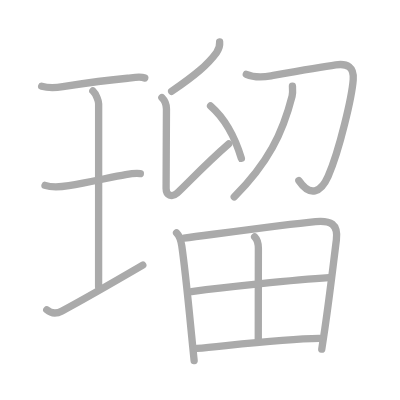
t = 0.00 s
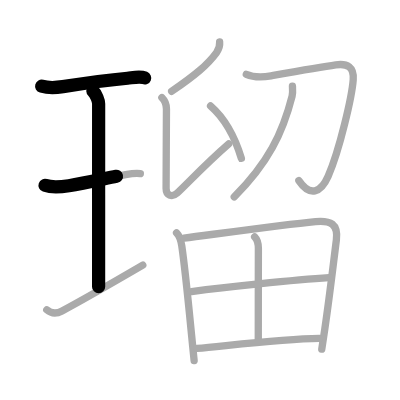
t = 2.75 s
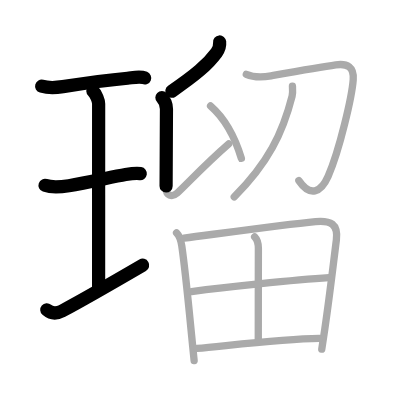
t = 5.50 s
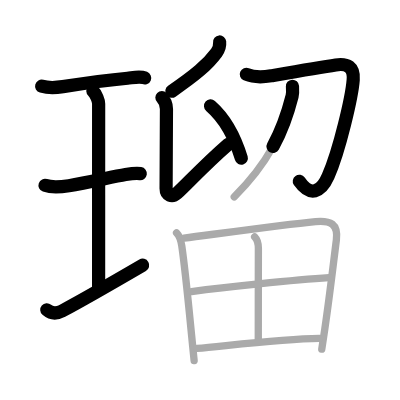
t = 8.50 s
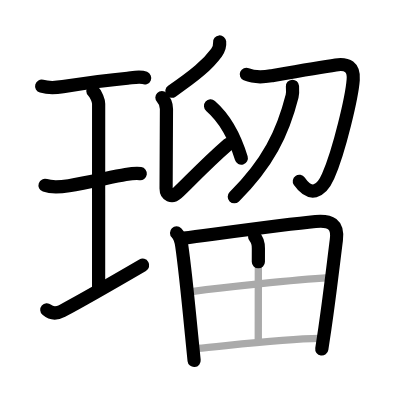
t = 11.25 s
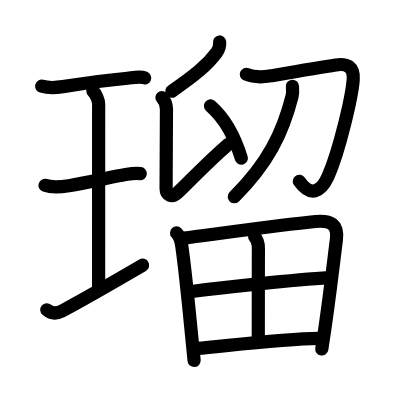
t = 14.00 s

The animated SVG that drew these frames (rendered in a browser with its animation timeline set to each time). Animation: 14 SMIL elements (animate=14); one cycle of 14.00 s.

<?xml version="1.0" standalone="no"?>
<!DOCTYPE svg PUBLIC "-//W3C//DTD SVG 1.1//EN"   "http://www.w3.org/Graphics/SVG/1.1/DTD/svg11.dtd">
<svg width="400px" height="400px"  version="1.1" xmlns="http://www.w3.org/2000/svg">
  <defs>
    <marker id="Triangle" viewBox="0 0 10 10" refX="0" refY="5" markerUnits="strokeWidth" markerWidth="3" style="stroke-opacity:0%;fill:#aaaaaa;" markerHeight="2" orient="auto">
      <path d="M 0 0 L 10 5 L 0 10 z" />
    </marker>
    
    <marker id="Arrow" viewBox="0 0 10 10" refX="5" refY="5" markerUnits="strokeWidth" markerWidth="1.8" style="stroke-opacity:0%;fill:#770000;" markerHeight="2" orient="auto">
      <path d="M 0 4 L 6 4 L 4 1 L 10 5 L 4 9 L 6 6 L 0 6 z" />
        <circle cx="5" cy="5" r="5" />
      </marker>
    
    <marker id="TriangleRed" viewBox="0 0 10 10" refX="0" refY="5" markerUnits="strokeWidth" markerWidth="3" style="stroke-opacity:0%;fill:#CC0000;" markerHeight="2" orient="auto">
      <path d="M 0 0 L 10 5 L 0 10 z" />
    </marker>
    
    <marker id="ArrowRed" viewBox="0 0 10 10" refX="5" refY="5" markerUnits="strokeWidth" markerWidth="1.8" style="stroke-opacity:0%;fill:#CC0000;" markerHeight="2" orient="auto">
      <path d="M 0 4 L 6 4 L 4 1 L 10 5 L 4 9 L 6 6 L 0 6 z" />
        <circle cx="5" cy="5" r="5" />
      </marker>
    
  </defs>
  
  <path style="fill:#ffffff; fill-opacity:100%; fill-rule:evenodd; stroke-width:0;" d="M 0 0 L 400px 0 L 400px 400px L 0 400px L 0 0" />

  <g transform="scale(3.6697247706422 3.6697247706422)">
<path style="fill:none; fill-opacity:0%; fill-rule:evenodd; stroke:#aaaaaa; stroke-opacity:100%; stroke-width: 1.5pt; stroke-linejoin:round; stroke-linecap:round;" d="M11.35 23.5c2.27 0.63 4.22 0.36 5.79 0.11c3.81-0.59 11.79-1.74 17.62-2.28c1.37-0.13 3.36-0.61 4.68-0.07"></path>
<path style="fill:none; fill-opacity:0%; fill-rule:evenodd; stroke:#aaaaaa; stroke-opacity:100%; stroke-width: 1.5pt; stroke-linejoin:round; stroke-linecap:round;" d="M25.3 24.77c0.93 0.88 1.58 2.78 1.58 3.48c0 5.95-0.01 45.05-0.01 49.88"></path>
<path style="fill:none; fill-opacity:0%; fill-rule:evenodd; stroke:#aaaaaa; stroke-opacity:100%; stroke-width: 1.5pt; stroke-linejoin:round; stroke-linecap:round;" d="M12.27 50.51c2.11 0.74 5.01 0.33 6.5 0.09c5.23-0.85 11.85-2.41 15.46-3.02c0.65-0.11 2.76-0.45 4.01-0.26"></path>
<path style="fill:none; fill-opacity:0%; fill-rule:evenodd; stroke:#aaaaaa; stroke-opacity:100%; stroke-width: 1.5pt; stroke-linejoin:round; stroke-linecap:round;" d="M12.75 84.43c1.23 1.06 2.5 1.2 4.16 0.31c5.5-2.93 12.34-6.86 22-12.49"></path>
<path style="fill:none; fill-opacity:0%; fill-rule:evenodd; stroke:#aaaaaa; stroke-opacity:100%; stroke-width: 1.5pt; stroke-linejoin:round; stroke-linecap:round;" d="M59.85 11.44c0.1 1.02-0.23 2.04-0.84 2.88c-2.51 3.43-5.88 6.18-12.23 10.57"></path>
<path style="fill:none; fill-opacity:0%; fill-rule:evenodd; stroke:#aaaaaa; stroke-opacity:100%; stroke-width: 1.5pt; stroke-linejoin:round; stroke-linecap:round;" d="M44.12 26.6c0.96 0.96 1.24 1.78 1.24 3.09c0 3.82-0.1 16.94-0.1 21.69c0 1.8 1.58 2.54 3 1.25c2.62-2.38 7.38-7.62 14.04-13.4"></path>
<path style="fill:none; fill-opacity:0%; fill-rule:evenodd; stroke:#aaaaaa; stroke-opacity:100%; stroke-width: 1.5pt; stroke-linejoin:round; stroke-linecap:round;" d="M57.38 28.87c4.15 3.63 6.8 9 8.39 14.28"></path>
<path style="fill:none; fill-opacity:0%; fill-rule:evenodd; stroke:#aaaaaa; stroke-opacity:100%; stroke-width: 1.5pt; stroke-linejoin:round; stroke-linecap:round;" d="M67.12 20.24c1.82 0.78 4.85 0.74 6.76 0.41c5.78-1.01 13.48-2.36 17.62-2.96c3.15-0.46 5.01 0.54 4.75 4.03c-0.33 4.53-3.71 19.19-6.83 26.3c-1.99 4.54-4.98 5.65-7.98 1.21"></path>
<path style="fill:none; fill-opacity:0%; fill-rule:evenodd; stroke:#aaaaaa; stroke-opacity:100%; stroke-width: 1.5pt; stroke-linejoin:round; stroke-linecap:round;" d="M79.69 23.5c0.04 0.67 0.14 1.75-0.09 2.67C77.04 36.27 73 44.5 63.83 53.63"></path>
<path style="fill:none; fill-opacity:0%; fill-rule:evenodd; stroke:#aaaaaa; stroke-opacity:100%; stroke-width: 1.5pt; stroke-linejoin:round; stroke-linecap:round;" d="M48.11 63.47c1.02 1.02 1.25 2.35 1.42 3.52c0.97 6.7 1.81 15.52 2.69 24.49c0.22 2.25 0.45 4.52 0.68 6.76"></path>
<path style="fill:none; fill-opacity:0%; fill-rule:evenodd; stroke:#aaaaaa; stroke-opacity:100%; stroke-width: 1.5pt; stroke-linejoin:round; stroke-linecap:round;" d="M50.12 64.9c10.84-1.42 27.5-3.74 35.87-4.53c4.1-0.38 6.21 0.67 5.67 5.01c-0.96 7.6-1.81 15.1-3.13 24.12c-0.26 1.81-0.55 3.68-0.85 5.65"></path>
<path style="fill:none; fill-opacity:0%; fill-rule:evenodd; stroke:#aaaaaa; stroke-opacity:100%; stroke-width: 1.5pt; stroke-linejoin:round; stroke-linecap:round;" d="M69.39 64.54c0.56 0.56 1.03 1.7 1.02 3.18c-0.02 7.6-0.03 22.28-0.03 24.77"></path>
<path style="fill:none; fill-opacity:0%; fill-rule:evenodd; stroke:#aaaaaa; stroke-opacity:100%; stroke-width: 1.5pt; stroke-linejoin:round; stroke-linecap:round;" d="M52.19 79.44c8.44-1.07 27.94-3.19 37.43-3.77"></path>
<path style="fill:none; fill-opacity:0%; fill-rule:evenodd; stroke:#aaaaaa; stroke-opacity:100%; stroke-width: 1.5pt; stroke-linejoin:round; stroke-linecap:round;" d="M53.69 94.95c8.78-0.79 23.16-2.58 33.32-2.74"></path>

<path style="fill:none; fill-opacity:0%; fill-rule:evenodd; stroke:#000000; stroke-opacity:100%; stroke-width: 2.7pt; stroke-linejoin:round; stroke-linecap:round;" d="M11.35 23.5c2.27 0.63 4.22 0.36 5.79 0.11c3.81-0.59 11.79-1.74 17.62-2.28c1.37-0.13 3.36-0.61 4.68-0.07" pathLength="100" stroke-dashoffset="100" stroke-dasharray="100 105"><animate id="dashAnim1" attributeName="stroke-dashoffset" from="100" to="0" dur="1s" calcMode="linear" fill="freeze"/></path>
<path style="fill:none; fill-opacity:0%; fill-rule:evenodd; stroke:#000000; stroke-opacity:100%; stroke-width: 2.7pt; stroke-linejoin:round; stroke-linecap:round;" d="M25.3 24.77c0.93 0.88 1.58 2.78 1.58 3.48c0 5.95-0.01 45.05-0.01 49.88" pathLength="100" stroke-dashoffset="100" stroke-dasharray="100 105"><animate id="dashAnim2" attributeName="stroke-dashoffset" from="100" to="0" dur="1s" calcMode="linear" begin="dashAnim1.end" fill="freeze"/></path>
<path style="fill:none; fill-opacity:0%; fill-rule:evenodd; stroke:#000000; stroke-opacity:100%; stroke-width: 2.7pt; stroke-linejoin:round; stroke-linecap:round;" d="M12.27 50.51c2.11 0.74 5.01 0.33 6.5 0.09c5.23-0.85 11.85-2.41 15.46-3.02c0.65-0.11 2.76-0.45 4.01-0.26" pathLength="100" stroke-dashoffset="100" stroke-dasharray="100 105"><animate id="dashAnim3" attributeName="stroke-dashoffset" from="100" to="0" dur="1s" calcMode="linear" begin="dashAnim2.end" fill="freeze"/></path>
<path style="fill:none; fill-opacity:0%; fill-rule:evenodd; stroke:#000000; stroke-opacity:100%; stroke-width: 2.7pt; stroke-linejoin:round; stroke-linecap:round;" d="M12.75 84.43c1.23 1.06 2.5 1.2 4.16 0.31c5.5-2.93 12.34-6.86 22-12.49" pathLength="100" stroke-dashoffset="100" stroke-dasharray="100 105"><animate id="dashAnim4" attributeName="stroke-dashoffset" from="100" to="0" dur="1s" calcMode="linear" begin="dashAnim3.end" fill="freeze"/></path>
<path style="fill:none; fill-opacity:0%; fill-rule:evenodd; stroke:#000000; stroke-opacity:100%; stroke-width: 2.7pt; stroke-linejoin:round; stroke-linecap:round;" d="M59.85 11.44c0.1 1.02-0.23 2.04-0.84 2.88c-2.51 3.43-5.88 6.18-12.23 10.57" pathLength="100" stroke-dashoffset="100" stroke-dasharray="100 105"><animate id="dashAnim5" attributeName="stroke-dashoffset" from="100" to="0" dur="1s" calcMode="linear" begin="dashAnim4.end" fill="freeze"/></path>
<path style="fill:none; fill-opacity:0%; fill-rule:evenodd; stroke:#000000; stroke-opacity:100%; stroke-width: 2.7pt; stroke-linejoin:round; stroke-linecap:round;" d="M44.12 26.6c0.96 0.96 1.24 1.78 1.24 3.09c0 3.82-0.1 16.94-0.1 21.69c0 1.8 1.58 2.54 3 1.25c2.62-2.38 7.38-7.62 14.04-13.4" pathLength="100" stroke-dashoffset="100" stroke-dasharray="100 105"><animate id="dashAnim6" attributeName="stroke-dashoffset" from="100" to="0" dur="1s" calcMode="linear" begin="dashAnim5.end" fill="freeze"/></path>
<path style="fill:none; fill-opacity:0%; fill-rule:evenodd; stroke:#000000; stroke-opacity:100%; stroke-width: 2.7pt; stroke-linejoin:round; stroke-linecap:round;" d="M57.38 28.87c4.15 3.63 6.8 9 8.39 14.28" pathLength="100" stroke-dashoffset="100" stroke-dasharray="100 105"><animate id="dashAnim7" attributeName="stroke-dashoffset" from="100" to="0" dur="1s" calcMode="linear" begin="dashAnim6.end" fill="freeze"/></path>
<path style="fill:none; fill-opacity:0%; fill-rule:evenodd; stroke:#000000; stroke-opacity:100%; stroke-width: 2.7pt; stroke-linejoin:round; stroke-linecap:round;" d="M67.12 20.24c1.82 0.78 4.85 0.74 6.76 0.41c5.78-1.01 13.48-2.36 17.62-2.96c3.15-0.46 5.01 0.54 4.75 4.03c-0.33 4.53-3.71 19.19-6.83 26.3c-1.99 4.54-4.98 5.65-7.98 1.21" pathLength="100" stroke-dashoffset="100" stroke-dasharray="100 105"><animate id="dashAnim8" attributeName="stroke-dashoffset" from="100" to="0" dur="1s" calcMode="linear" begin="dashAnim7.end" fill="freeze"/></path>
<path style="fill:none; fill-opacity:0%; fill-rule:evenodd; stroke:#000000; stroke-opacity:100%; stroke-width: 2.7pt; stroke-linejoin:round; stroke-linecap:round;" d="M79.69 23.5c0.04 0.67 0.14 1.75-0.09 2.67C77.04 36.27 73 44.5 63.83 53.63" pathLength="100" stroke-dashoffset="100" stroke-dasharray="100 105"><animate id="dashAnim9" attributeName="stroke-dashoffset" from="100" to="0" dur="1s" calcMode="linear" begin="dashAnim8.end" fill="freeze"/></path>
<path style="fill:none; fill-opacity:0%; fill-rule:evenodd; stroke:#000000; stroke-opacity:100%; stroke-width: 2.7pt; stroke-linejoin:round; stroke-linecap:round;" d="M48.11 63.47c1.02 1.02 1.25 2.35 1.42 3.52c0.97 6.7 1.81 15.52 2.69 24.49c0.22 2.25 0.45 4.52 0.68 6.76" pathLength="100" stroke-dashoffset="100" stroke-dasharray="100 105"><animate id="dashAnim10" attributeName="stroke-dashoffset" from="100" to="0" dur="1s" calcMode="linear" begin="dashAnim9.end" fill="freeze"/></path>
<path style="fill:none; fill-opacity:0%; fill-rule:evenodd; stroke:#000000; stroke-opacity:100%; stroke-width: 2.7pt; stroke-linejoin:round; stroke-linecap:round;" d="M50.12 64.9c10.84-1.42 27.5-3.74 35.87-4.53c4.1-0.38 6.21 0.67 5.67 5.01c-0.96 7.6-1.81 15.1-3.13 24.12c-0.26 1.81-0.55 3.68-0.85 5.65" pathLength="100" stroke-dashoffset="100" stroke-dasharray="100 105"><animate id="dashAnim11" attributeName="stroke-dashoffset" from="100" to="0" dur="1s" calcMode="linear" begin="dashAnim10.end" fill="freeze"/></path>
<path style="fill:none; fill-opacity:0%; fill-rule:evenodd; stroke:#000000; stroke-opacity:100%; stroke-width: 2.7pt; stroke-linejoin:round; stroke-linecap:round;" d="M69.39 64.54c0.56 0.56 1.03 1.7 1.02 3.18c-0.02 7.6-0.03 22.28-0.03 24.77" pathLength="100" stroke-dashoffset="100" stroke-dasharray="100 105"><animate id="dashAnim12" attributeName="stroke-dashoffset" from="100" to="0" dur="1s" calcMode="linear" begin="dashAnim11.end" fill="freeze"/></path>
<path style="fill:none; fill-opacity:0%; fill-rule:evenodd; stroke:#000000; stroke-opacity:100%; stroke-width: 2.7pt; stroke-linejoin:round; stroke-linecap:round;" d="M52.19 79.44c8.44-1.07 27.94-3.19 37.43-3.77" pathLength="100" stroke-dashoffset="100" stroke-dasharray="100 105"><animate id="dashAnim13" attributeName="stroke-dashoffset" from="100" to="0" dur="1s" calcMode="linear" begin="dashAnim12.end" fill="freeze"/></path>
<path style="fill:none; fill-opacity:0%; fill-rule:evenodd; stroke:#000000; stroke-opacity:100%; stroke-width: 2.7pt; stroke-linejoin:round; stroke-linecap:round;" d="M53.69 94.95c8.78-0.79 23.16-2.58 33.32-2.74" pathLength="100" stroke-dashoffset="100" stroke-dasharray="100 105"><animate id="dashAnim14" attributeName="stroke-dashoffset" from="100" to="0" dur="1s" calcMode="linear" begin="dashAnim13.end" fill="freeze"/></path>

</g>

</svg>  
          
